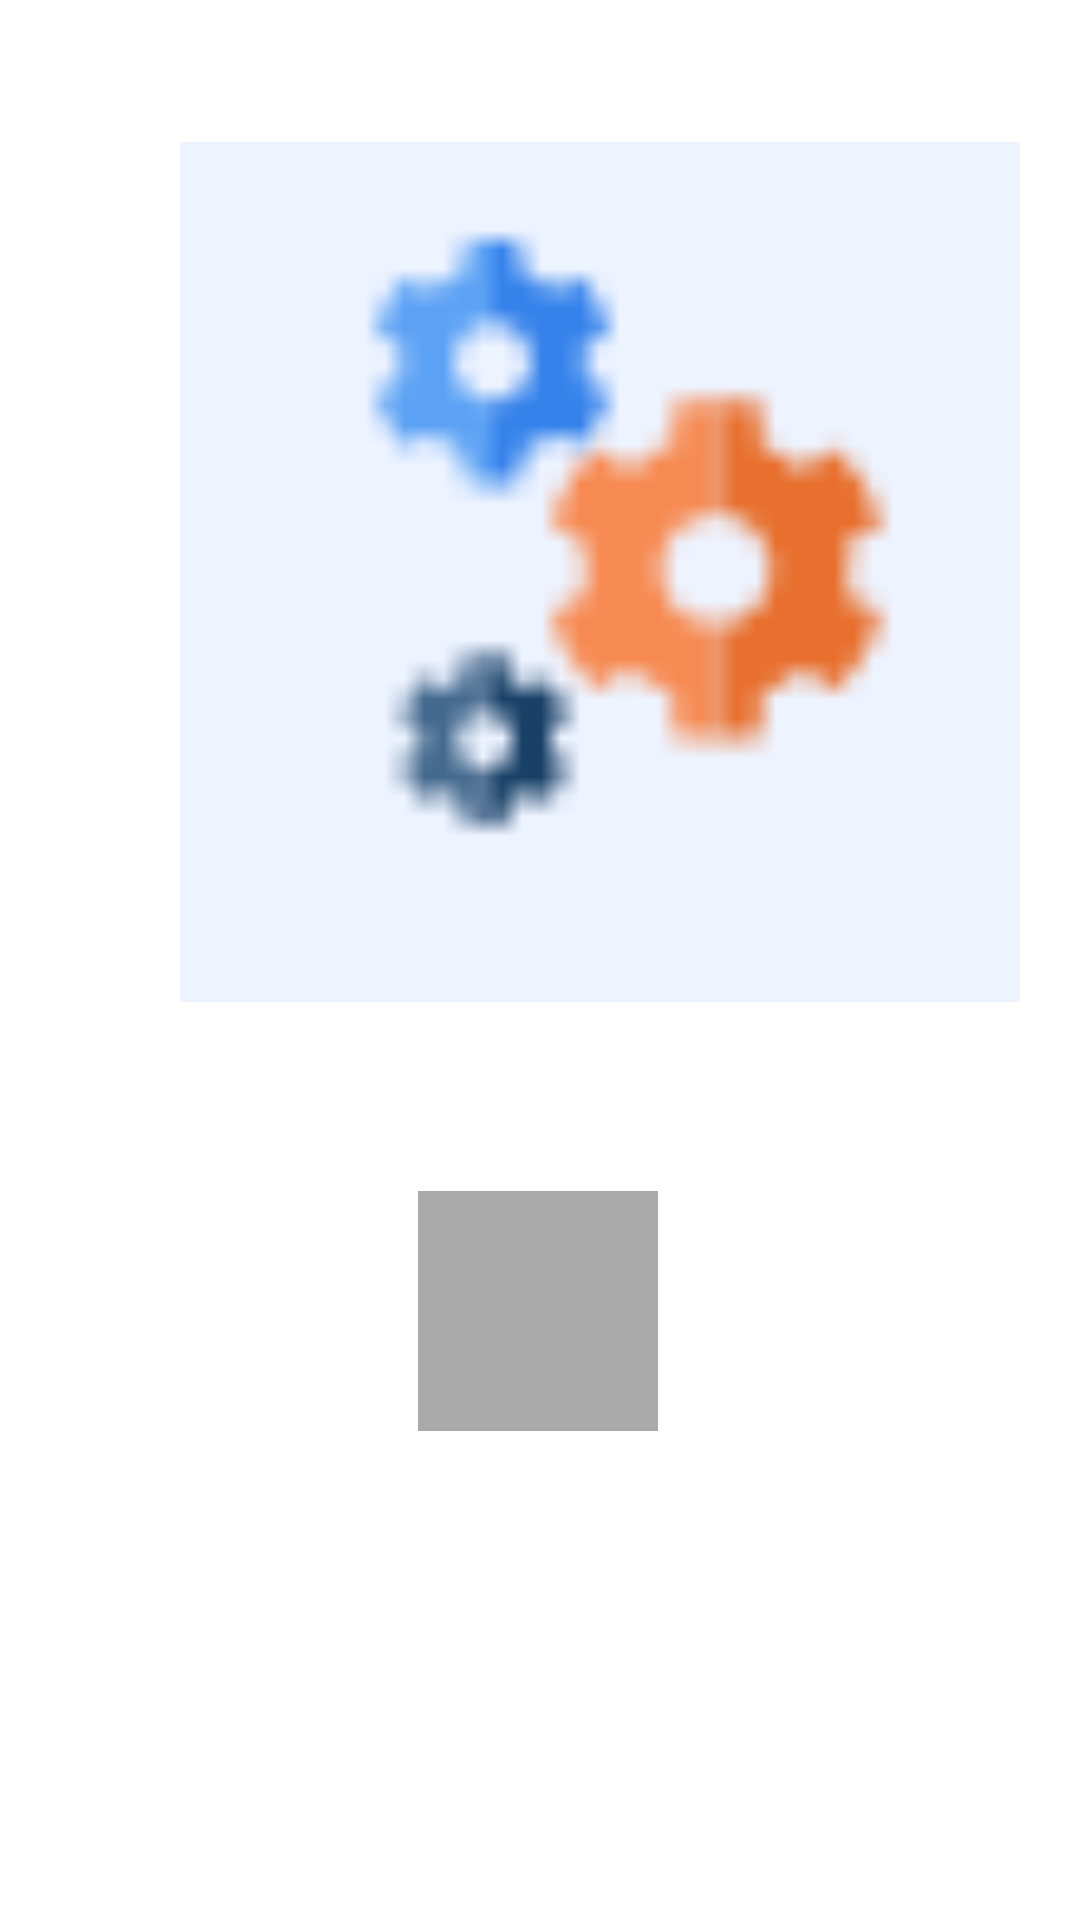

This screen was rendered from an Android layout file. Write that file and the resources it references.
<!-- AndroidManifest.xml: application theme Theme.CameraX -->
<!-- res/layout/activity_show_photo.xml -->
<?xml version="1.0" encoding="utf-8"?>
<androidx.constraintlayout.widget.ConstraintLayout xmlns:android="http://schemas.android.com/apk/res/android"
    xmlns:app="http://schemas.android.com/apk/res-auto"
    xmlns:tools="http://schemas.android.com/tools"
    android:layout_width="match_parent"
    android:layout_height="match_parent"
    tools:context=".ShowPhoto">

    <ImageView
        android:id="@+id/imageview"
        android:layout_width="280dp"
        android:layout_height="324dp"
        android:layout_marginStart="60dp"
        android:contentDescription="@string/todo"
        android:src="@drawable/auto"

        app:layout_constraintBottom_toBottomOf="parent"
        app:layout_constraintHorizontal_bias="0.0"
        app:layout_constraintLeft_toLeftOf="parent"
        app:layout_constraintRight_toRightOf="parent"
        app:layout_constraintStart_toStartOf="parent"
        app:layout_constraintTop_toTopOf="parent"
        app:layout_constraintVertical_bias="0.091" />

    <ImageButton
        android:id="@+id/share"
        android:backgroundTint="@android:color/darker_gray"
        android:layout_width="80dp"
        android:layout_height="80dp"
        android:background="#ffffff"
        android:text="Share"
        app:layout_constraintBottom_toBottomOf="parent"
        app:layout_constraintEnd_toEndOf="parent"
        app:layout_constraintHorizontal_bias="0.498"
        app:layout_constraintStart_toStartOf="parent"
        app:layout_constraintTop_toTopOf="parent"
        app:layout_constraintVertical_bias="0.709"
        app:srcCompat="@drawable/ic_baseline_share"
        tools:ignore="HardcodedText" />


</androidx.constraintlayout.widget.ConstraintLayout>
<!-- resources referenced by this layout -->
<resources>
  <!-- drawable auto: png bitmap (drawable, 976 bytes) -->
  <string name="todo">TODO</string>
  <style name="Theme.CameraX" parent="Theme.MaterialComponents.DayNight.DarkActionBar">
          
          <item name="colorPrimary">@color/design_default_color_error</item>
          <item name="colorPrimaryVariant">@color/black</item>
          <item name="colorOnPrimary">@color/white</item>
          
          <item name="colorSecondary">@color/teal_200</item>
          <item name="colorSecondaryVariant">@color/teal_700</item>
          <item name="colorOnSecondary">@color/black</item>
          
          <item name="android:statusBarColor" tools:targetApi="l">?attr/colorPrimaryVariant</item>
          
      </style>
  <!-- not gathered from this repository: default colours our renderer supplied (Android Studio template values) -->
  <color name="teal_200">#FF03DAC5</color>
  <color name="teal_700">#FF018786</color>
  <color name="black">#FF000000</color>
  <color name="white">#FFFFFFFF</color>
</resources>
